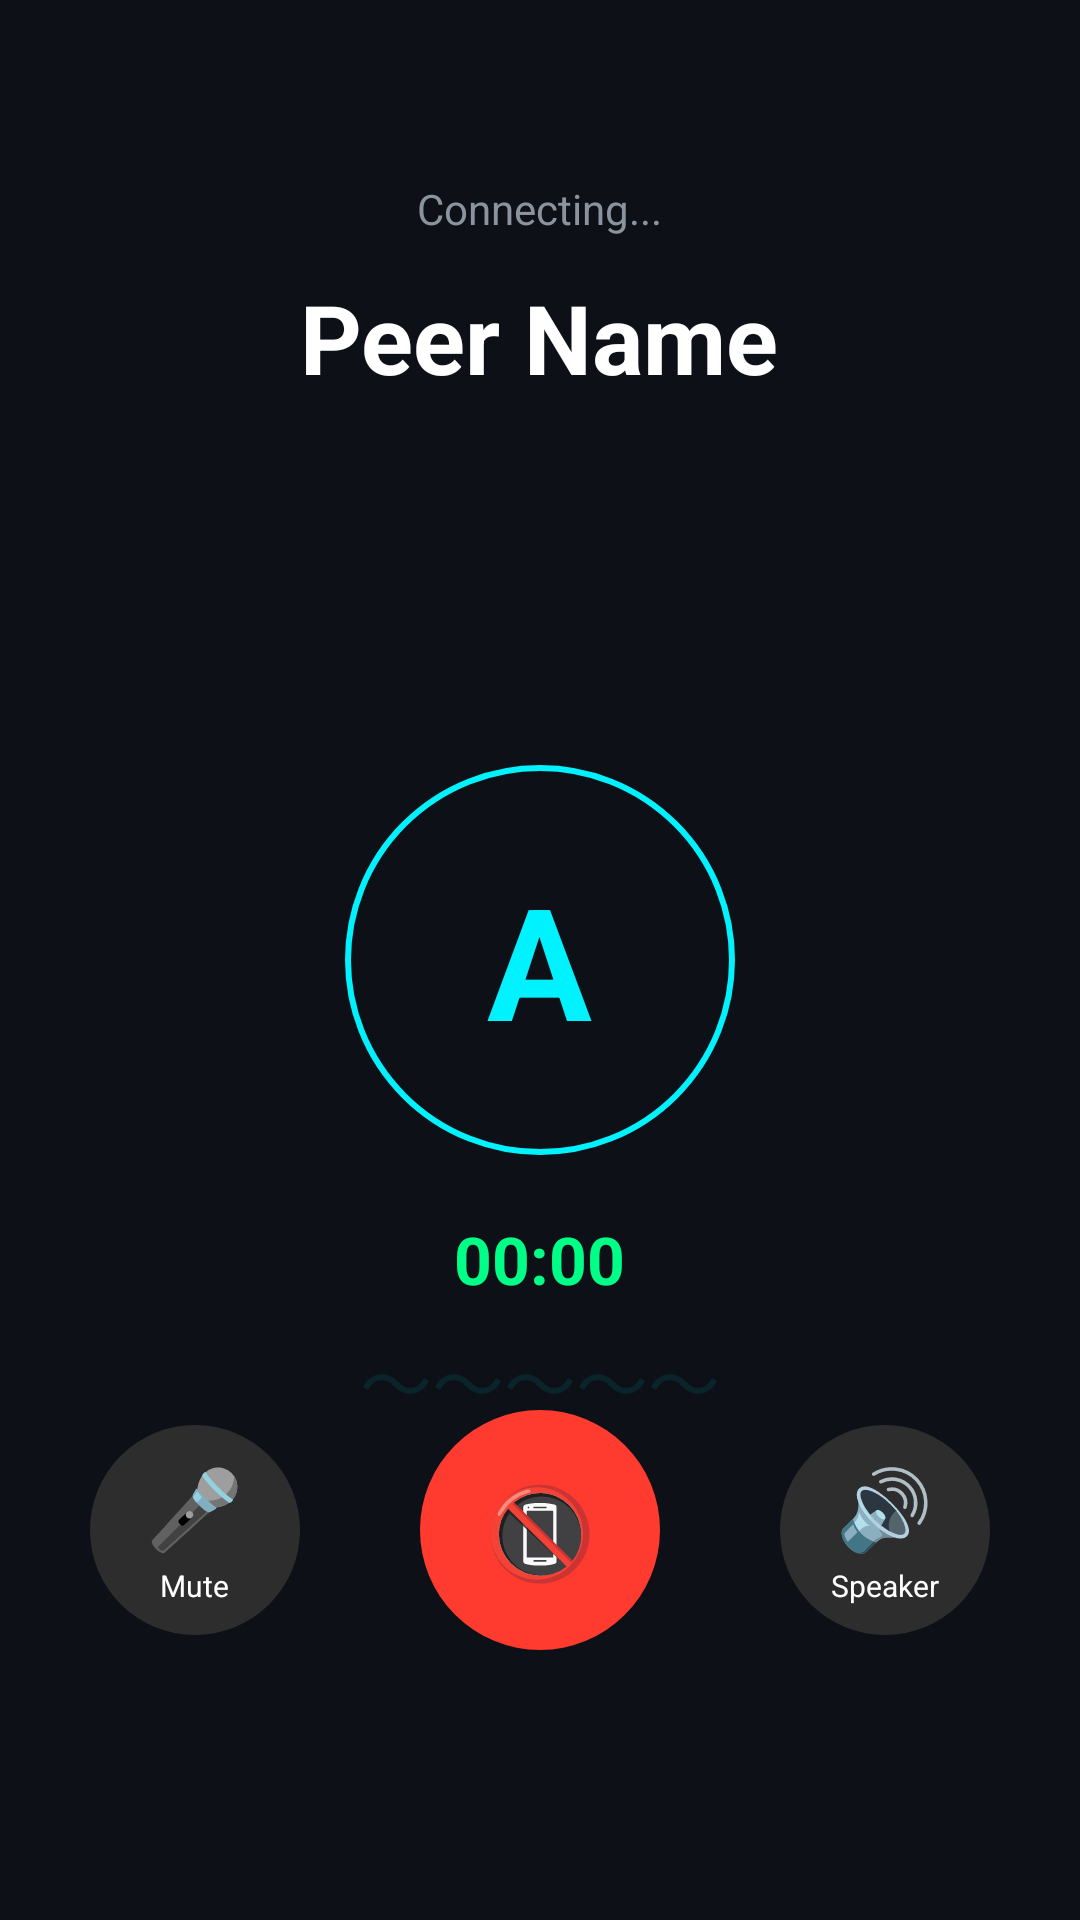

This screen was rendered from an Android layout file. Write that file and the resources it references.
<!-- AndroidManifest.xml: activity theme Theme.WiFiDirectChat.NoActionBar -->
<!-- res/layout/activity_call.xml -->
<?xml version="1.0" encoding="utf-8"?>
<RelativeLayout xmlns:android="http://schemas.android.com/apk/res/android"
    android:id="@+id/call_root"
    android:layout_width="match_parent"
    android:layout_height="match_parent"
    android:background="#0D1117"
    android:gravity="center">

    
    <TextView
        android:id="@+id/tv_call_status"
        android:layout_width="wrap_content"
        android:layout_height="wrap_content"
        android:layout_centerHorizontal="true"
        android:layout_marginTop="60dp"
        android:text="Connecting..."
        android:textColor="#8B949E"
        android:textSize="14sp" />

    
    <TextView
        android:id="@+id/tv_caller_name"
        android:layout_width="wrap_content"
        android:layout_height="wrap_content"
        android:layout_centerHorizontal="true"
        android:layout_below="@id/tv_call_status"
        android:layout_marginTop="12dp"
        android:text="Peer Name"
        android:textColor="#FFFFFF"
        android:textSize="32sp"
        android:textStyle="bold" />

    
    <LinearLayout
        android:id="@+id/avatar_container"
        android:layout_width="130dp"
        android:layout_height="130dp"
        android:layout_centerInParent="true"
        android:layout_marginTop="-40dp"
        android:background="@drawable/logo_bg"
        android:gravity="center"
        android:orientation="vertical">

        <TextView
            android:id="@+id/tv_avatar_letter"
            android:layout_width="wrap_content"
            android:layout_height="wrap_content"
            android:text="A"
            android:textColor="#00F2FE"
            android:textSize="52sp"
            android:textStyle="bold" />

    </LinearLayout>

    
    <TextView
        android:id="@+id/tv_duration"
        android:layout_width="wrap_content"
        android:layout_height="wrap_content"
        android:layout_centerHorizontal="true"
        android:layout_below="@id/avatar_container"
        android:layout_marginTop="20dp"
        android:text="00:00"
        android:textColor="#00FF87"
        android:textSize="22sp"
        android:textStyle="bold" />

    
    <TextView
        android:id="@+id/tv_wave"
        android:layout_width="wrap_content"
        android:layout_height="wrap_content"
        android:layout_centerHorizontal="true"
        android:layout_below="@id/tv_duration"
        android:layout_marginTop="8dp"
        android:text="〜〜〜〜〜"
        android:textColor="#1500F2FE"
        android:textSize="24sp" />

    
    <LinearLayout
        android:id="@+id/btn_row"
        android:layout_width="match_parent"
        android:layout_height="wrap_content"
        android:layout_alignParentBottom="true"
        android:layout_marginBottom="70dp"
        android:gravity="center"
        android:orientation="horizontal">

        
        <LinearLayout
            android:id="@+id/btn_mute"
            android:layout_width="70dp"
            android:layout_height="70dp"
            android:layout_margin="20dp"
            android:background="@drawable/btn_circle_gray"
            android:gravity="center"
            android:orientation="vertical"
            android:clickable="true"
            android:focusable="true">

            <TextView
                android:id="@+id/iv_mute"
                android:layout_width="wrap_content"
                android:layout_height="wrap_content"
                android:text="🎤"
                android:textSize="26sp" />

            <TextView
                android:layout_width="wrap_content"
                android:layout_height="wrap_content"
                android:text="Mute"
                android:textColor="#FFFFFF"
                android:textSize="10sp"
                android:layout_marginTop="2dp" />

        </LinearLayout>

        
        <LinearLayout
            android:id="@+id/btn_end_call"
            android:layout_width="80dp"
            android:layout_height="80dp"
            android:layout_margin="20dp"
            android:background="@drawable/btn_circle_red"
            android:gravity="center"
            android:orientation="vertical"
            android:clickable="true"
            android:focusable="true">

            <TextView
                android:layout_width="wrap_content"
                android:layout_height="wrap_content"
                android:text="📵"
                android:textSize="30sp" />

        </LinearLayout>

        
        <LinearLayout
            android:id="@+id/btn_speaker"
            android:layout_width="70dp"
            android:layout_height="70dp"
            android:layout_margin="20dp"
            android:background="@drawable/btn_circle_gray"
            android:gravity="center"
            android:orientation="vertical"
            android:clickable="true"
            android:focusable="true">

            <TextView
                android:id="@+id/iv_speaker"
                android:layout_width="wrap_content"
                android:layout_height="wrap_content"
                android:text="🔊"
                android:textSize="26sp" />

            <TextView
                android:layout_width="wrap_content"
                android:layout_height="wrap_content"
                android:text="Speaker"
                android:textColor="#FFFFFF"
                android:textSize="10sp"
                android:layout_marginTop="2dp" />

        </LinearLayout>

    </LinearLayout>

</RelativeLayout>
<!-- resources referenced by this layout -->
<resources>
  <!-- drawable btn_circle_gray (drawable) -->
  <?xml version="1.0" encoding="utf-8"?>
  <shape xmlns:android="http://schemas.android.com/apk/res/android"
      android:shape="oval">
      <solid android:color="#2D2D2D" />
      <size android:width="70dp" android:height="70dp" />
  </shape>
  <!-- drawable btn_circle_red (drawable) -->
  <?xml version="1.0" encoding="utf-8"?>
  <shape xmlns:android="http://schemas.android.com/apk/res/android"
      android:shape="oval">
      <solid android:color="#FF3B30" />
      <size android:width="80dp" android:height="80dp" />
  </shape>
  <!-- drawable logo_bg (drawable) -->
  <?xml version="1.0" encoding="utf-8"?>
  <shape xmlns:android="http://schemas.android.com/apk/res/android"
      android:shape="oval">
      <solid android:color="#0D1117" />
      <stroke
          android:width="2dp"
          android:color="#00F2FE" />
      <size android:width="130dp" android:height="130dp" />
  </shape>
  <style name="Theme.WiFiDirectChat.NoActionBar" parent="Base.Theme.WiFiDirectChat">
          <item name="android:windowFullscreen">true</item>
          <item name="android:statusBarColor">#000000</item>
          <item name="android:navigationBarColor">#000000</item>
      </style>
  <style name="Base.Theme.WiFiDirectChat" parent="Theme.Material3.DayNight.NoActionBar">
      </style>
</resources>
